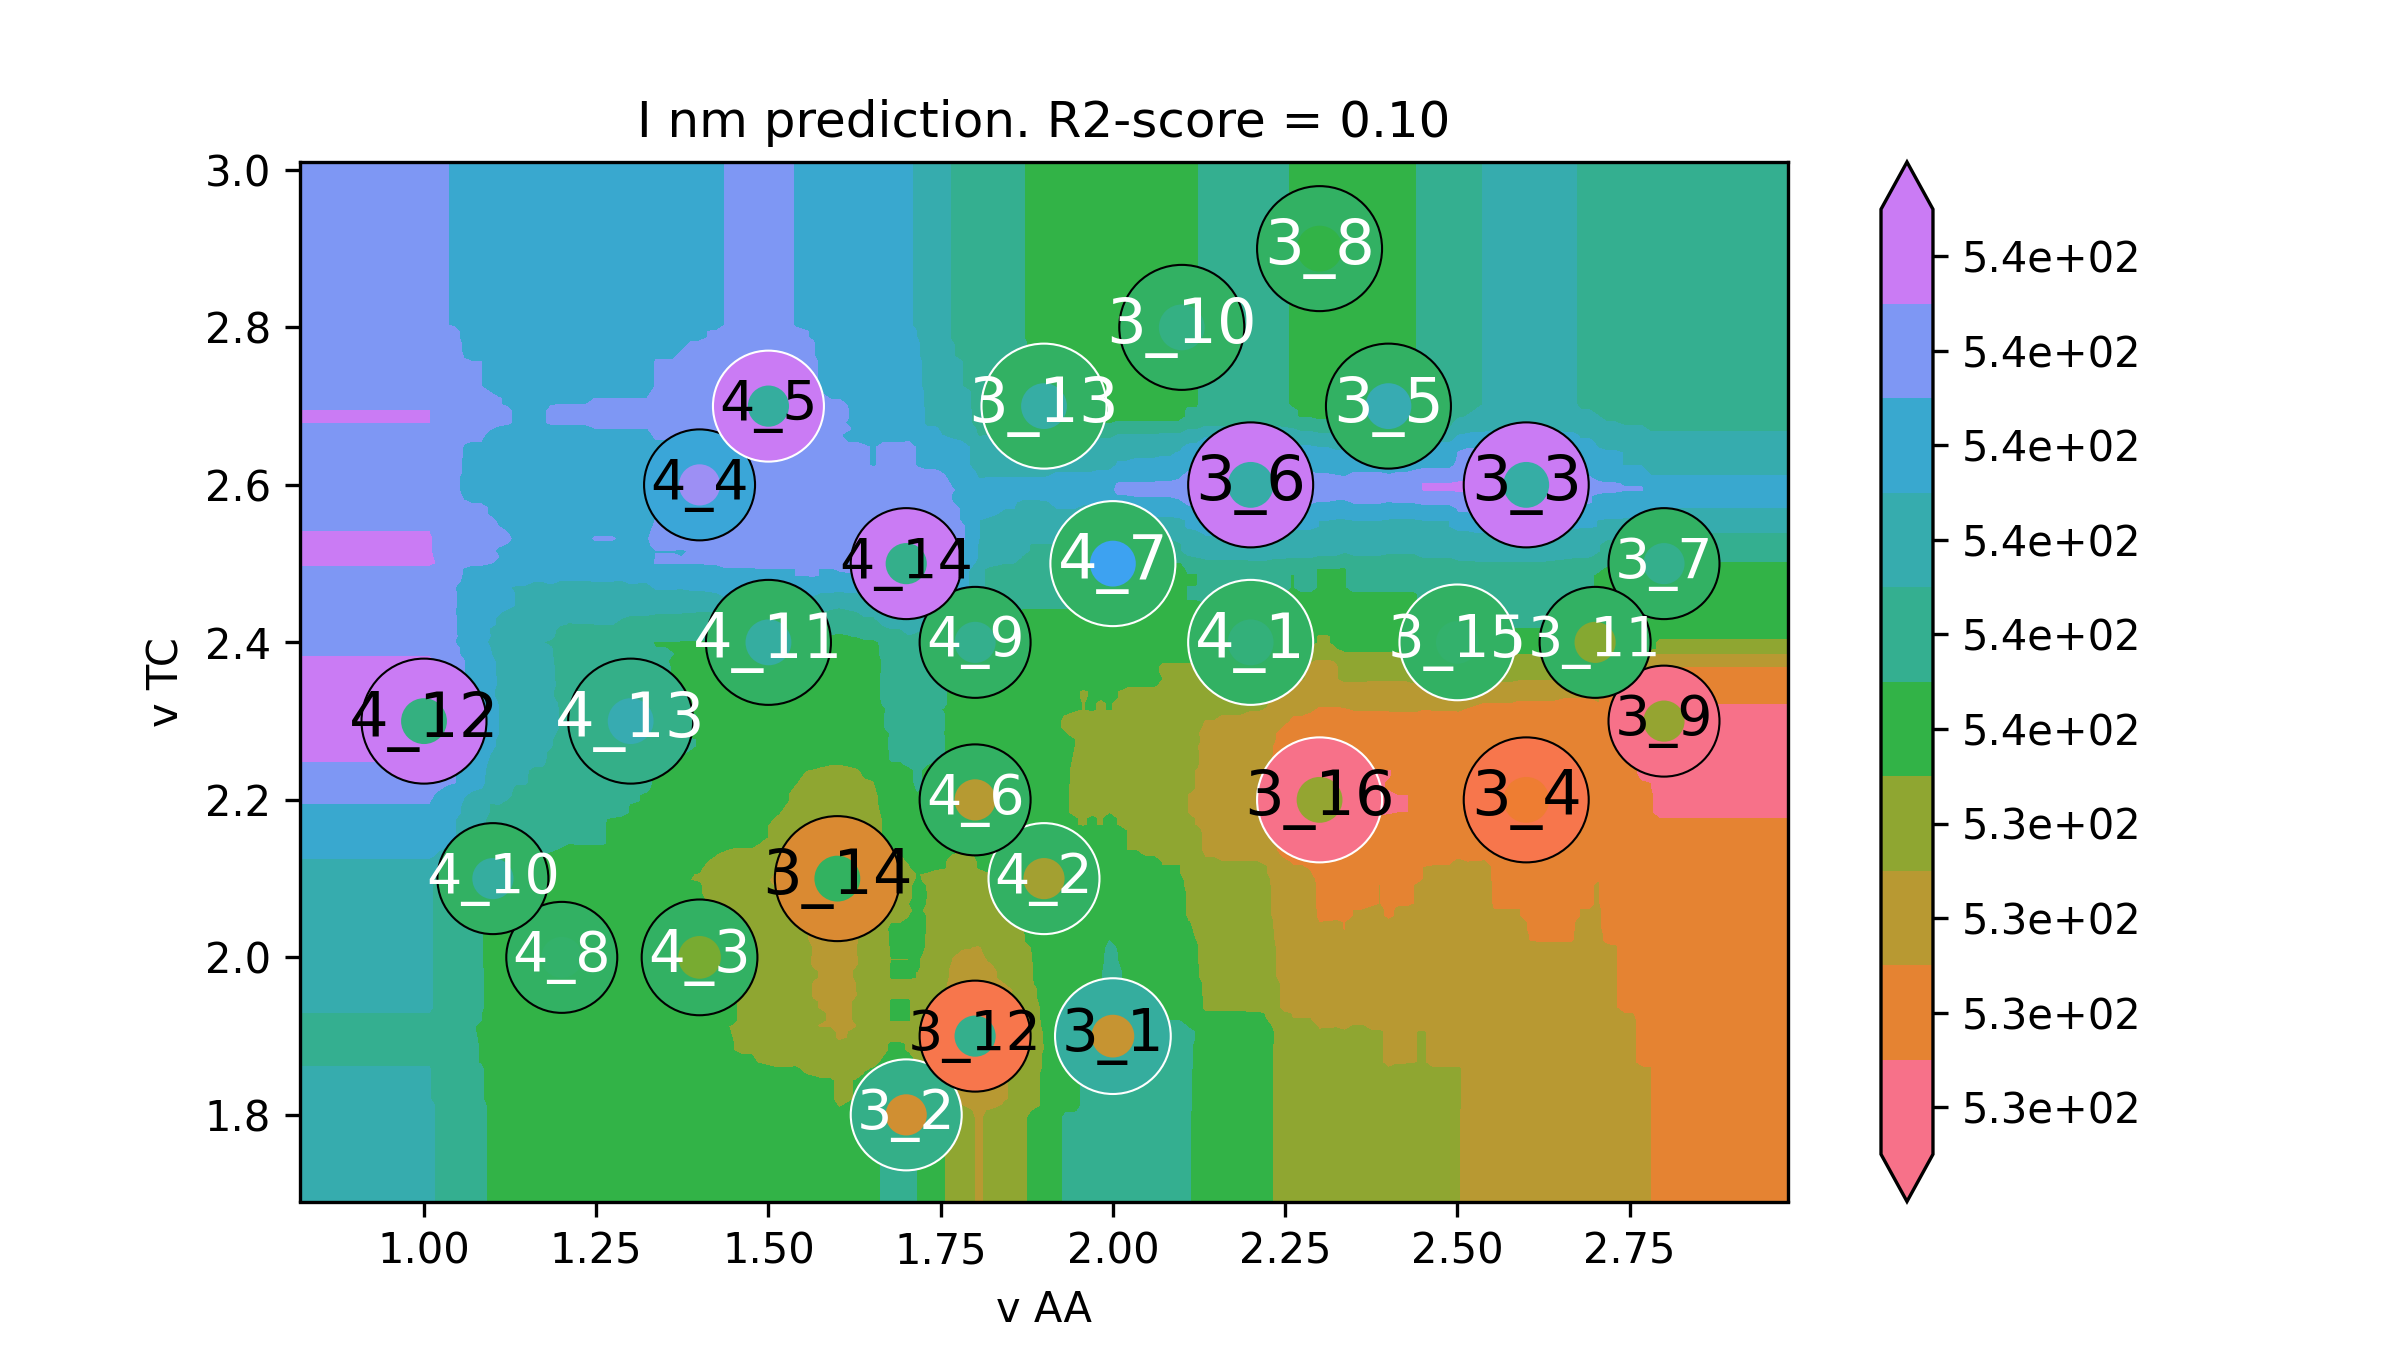

The table this chart was drawn from, first rows:
v AA, v TC, I nm
0.64, 1.58, 536.1
0.6527, 1.58, 536.1
0.6653, 1.58, 536.1
0.678, 1.58, 536.1
0.6907, 1.58, 536.1
0.7033, 1.58, 536.1
0.716, 1.58, 536.1
0.7286, 1.58, 536.1
0.7413, 1.58, 536.1
0.754, 1.58, 536.1
0.7666, 1.58, 536.1
0.7793, 1.58, 536.1
0.792, 1.58, 536.1
0.8046, 1.58, 536.1
0.8173, 1.58, 536.1
0.8299, 1.58, 536.1
0.8426, 1.58, 536.1
0.8553, 1.58, 536.1
0.8679, 1.58, 536.1
0.8806, 1.58, 536.1
0.8933, 1.58, 536.1
0.9059, 1.58, 536.1
0.9186, 1.58, 536.1
0.9313, 1.58, 536.1
0.9439, 1.58, 536.1
0.9566, 1.58, 536.1
0.9692, 1.58, 536.1
0.9819, 1.58, 536.1
0.9946, 1.58, 536.1
1.007, 1.58, 536.1
1.02, 1.58, 536
1.033, 1.58, 535.9
1.045, 1.58, 535.9
1.058, 1.58, 535.7
1.071, 1.58, 535.6
1.083, 1.58, 535.5
1.096, 1.58, 535.3
1.109, 1.58, 535.3
1.121, 1.58, 535.3
1.134, 1.58, 535.3
1.147, 1.58, 535.3
1.159, 1.58, 535.3
1.172, 1.58, 535.3
1.185, 1.58, 535.3
1.197, 1.58, 535.3
1.21, 1.58, 535.3
1.223, 1.58, 535.4
1.235, 1.58, 535.4
1.248, 1.58, 535.4
1.261, 1.58, 535.4
1.273, 1.58, 535.4
1.286, 1.58, 535.4
1.298, 1.58, 535.4
1.311, 1.58, 535.4
1.324, 1.58, 535.4
1.336, 1.58, 535.4
1.349, 1.58, 535.4
1.362, 1.58, 535.4
1.374, 1.58, 535.4
1.387, 1.58, 535.4
... 39,940 more rows
